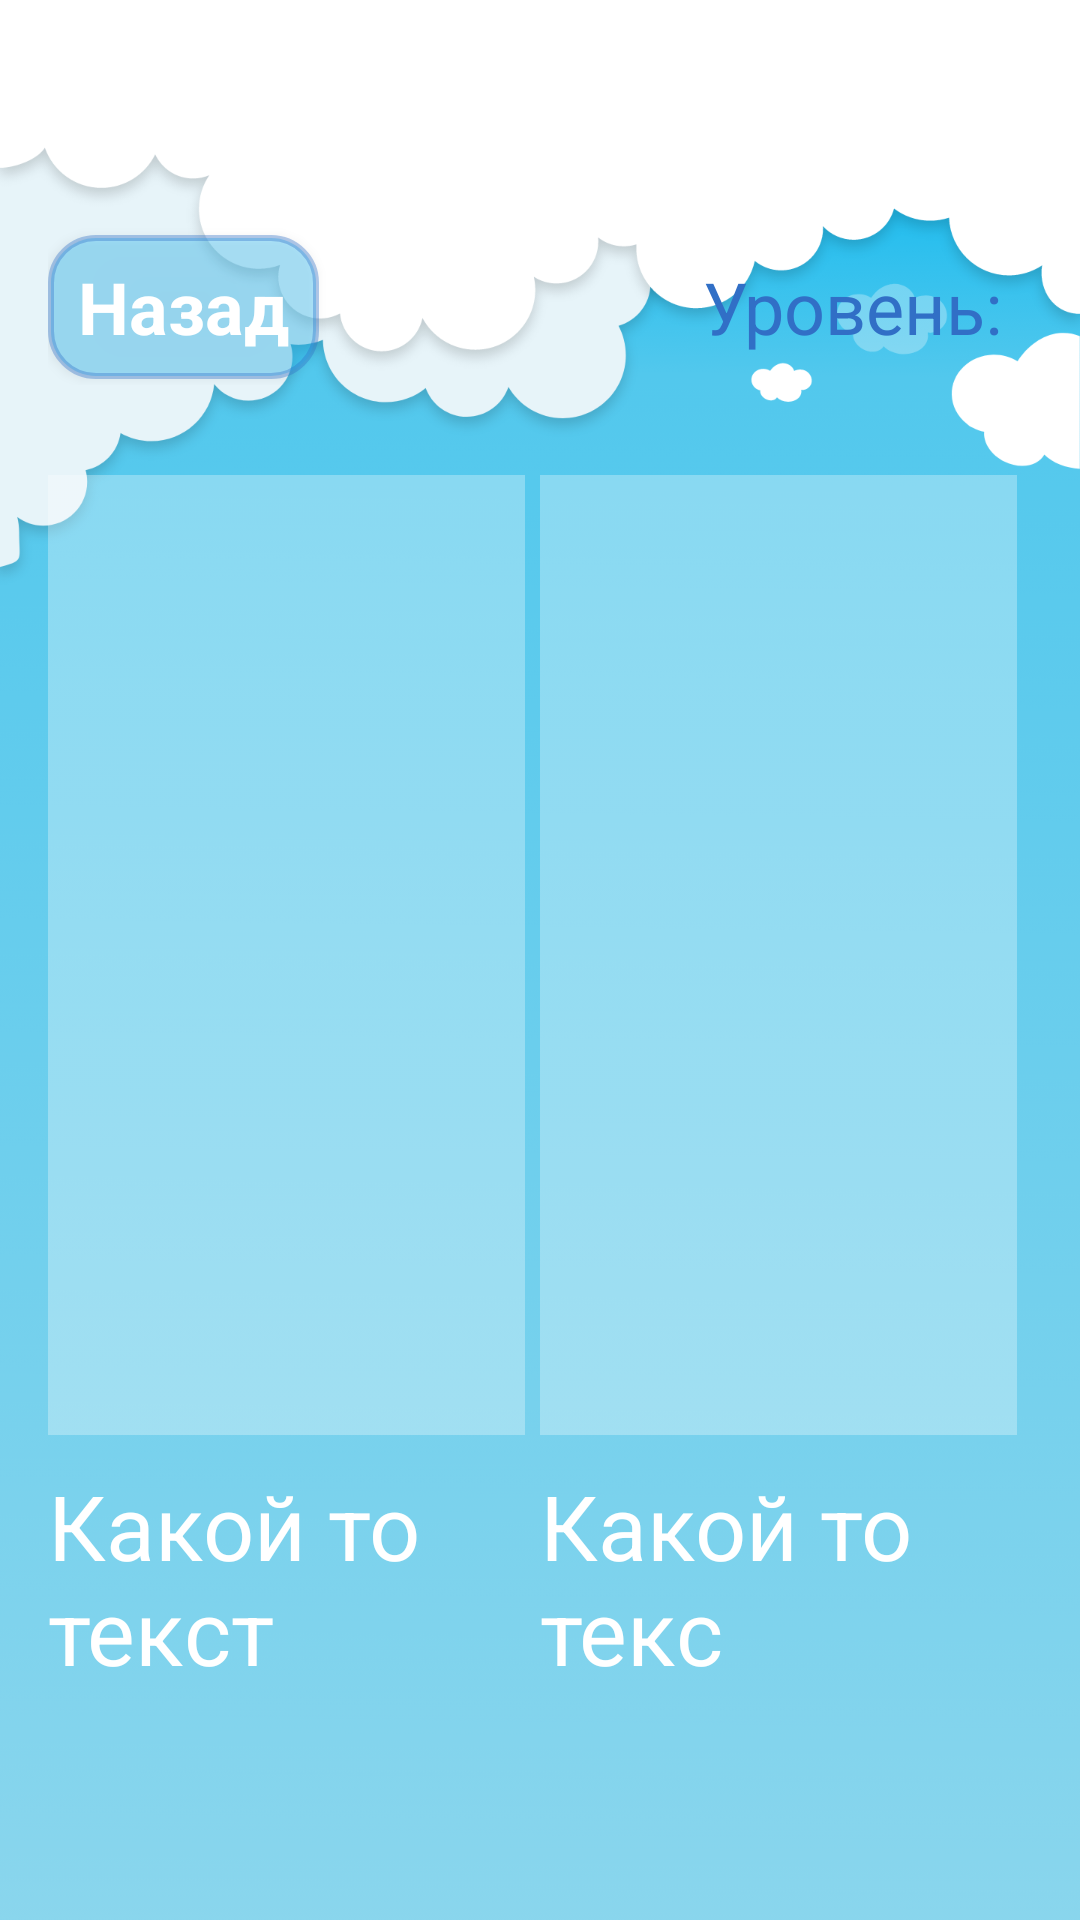

Here is an Android app screen rendered from its layout file. Give the layout XML and the strings, colors and styles it references.
<!-- AndroidManifest.xml: application theme AppTheme -->
<!-- res/layout/universal.xml -->
<?xml version="1.0" encoding="utf-8"?>
<RelativeLayout xmlns:android="http://schemas.android.com/apk/res/android"
    xmlns:app="http://schemas.android.com/apk/res-auto"
    android:layout_width="match_parent"
    android:layout_height="match_parent"
    android:orientation="vertical">

    <ImageView
        android:id="@+id/universal_background"
        android:layout_width="match_parent"
        android:layout_height="match_parent"
        android:contentDescription="@string/fon"
        android:scaleType="centerCrop"
        android:src="@drawable/background_level1" />

    <LinearLayout
        android:id="@+id/container_1"
        android:layout_width="match_parent"
        android:layout_height="match_parent"
        android:gravity="center"
        android:orientation="vertical">

        <LinearLayout
            android:id="@+id/container_2"
            android:layout_width="match_parent"
            android:layout_height="wrap_content"
            android:orientation="vertical"
            android:padding="16dp">

            <LinearLayout
                android:id="@+id/line_1"
                android:layout_width="match_parent"
                android:layout_height="match_parent"
                android:orientation="horizontal">

                <Button
                    android:id="@+id/button_back_1"
                    style="@style/StyleButton_2"
                    android:layout_width="wrap_content"
                    android:layout_height="wrap_content"
                    android:layout_marginEnd="10dp"
                    android:text="@string/btn_back" />

                <TextView
                    android:id="@+id/text_levels"
                    android:layout_width="0dp"
                    android:layout_height="wrap_content"
                    android:layout_weight="1"
                    android:gravity="right"
                    android:padding="10dp"
                    android:text="@string/level"
                    android:textColor="@color/colorButtonStroke1"
                    android:textSize="24sp" />

            </LinearLayout>

            <LinearLayout
                android:id="@+id/lain_2"
                android:layout_width="match_parent"
                android:layout_height="wrap_content"
                android:layout_marginTop="10dp"
                android:orientation="horizontal">

                <TextView
                    android:id="@+id/point_1"
                    android:layout_width="wrap_content"
                    android:layout_height="10dp"
                    android:layout_marginEnd="3dp"
                    android:layout_weight="1"
                    android:background="@drawable/style_points" />

                <TextView
                    android:id="@+id/point_2"
                    android:layout_width="wrap_content"
                    android:layout_height="10dp"
                    android:layout_marginEnd="3dp"
                    android:layout_weight="1"
                    android:background="@drawable/style_points" />

                <TextView
                    android:id="@+id/point_3"
                    android:layout_width="wrap_content"
                    android:layout_height="10dp"
                    android:layout_marginEnd="3dp"
                    android:layout_weight="1"
                    android:background="@drawable/style_points" />

                <TextView
                    android:id="@+id/point_4"
                    android:layout_width="wrap_content"
                    android:layout_height="10dp"
                    android:layout_marginEnd="3dp"
                    android:layout_weight="1"
                    android:background="@drawable/style_points" />

                <TextView
                    android:id="@+id/point_5"
                    android:layout_width="wrap_content"
                    android:layout_height="10dp"
                    android:layout_marginEnd="3dp"
                    android:layout_weight="1"
                    android:background="@drawable/style_points" />

                <TextView
                    android:id="@+id/point_6"
                    android:layout_width="wrap_content"
                    android:layout_height="10dp"
                    android:layout_marginEnd="3dp"
                    android:layout_weight="1"
                    android:background="@drawable/style_points" />

                <TextView
                    android:id="@+id/point_7"
                    android:layout_width="wrap_content"
                    android:layout_height="10dp"
                    android:layout_marginEnd="3dp"
                    android:layout_weight="1"
                    android:background="@drawable/style_points" />

                <TextView
                    android:id="@+id/point_8"
                    android:layout_width="wrap_content"
                    android:layout_height="10dp"
                    android:layout_marginEnd="3dp"
                    android:layout_weight="1"
                    android:background="@drawable/style_points" />

                <TextView
                    android:id="@+id/point_9"
                    android:layout_width="wrap_content"
                    android:layout_height="10dp"
                    android:layout_marginEnd="3dp"
                    android:layout_weight="1"
                    android:background="@drawable/style_points" />

                <TextView
                    android:id="@+id/point_10"
                    android:layout_width="wrap_content"
                    android:layout_height="10dp"
                    android:layout_marginEnd="3dp"
                    android:layout_weight="1"
                    android:background="@drawable/style_points" />

                <TextView
                    android:id="@+id/point_11"
                    android:layout_width="wrap_content"
                    android:layout_height="10dp"
                    android:layout_marginEnd="3dp"
                    android:layout_weight="1"
                    android:background="@drawable/style_points" />

                <TextView
                    android:id="@+id/point_12"
                    android:layout_width="wrap_content"
                    android:layout_height="10dp"
                    android:layout_marginEnd="3dp"
                    android:layout_weight="1"
                    android:background="@drawable/style_points" />

                <TextView
                    android:id="@+id/point_13"
                    android:layout_width="wrap_content"
                    android:layout_height="10dp"
                    android:layout_marginEnd="3dp"
                    android:layout_weight="1"
                    android:background="@drawable/style_points" />

                <TextView
                    android:id="@+id/point_14"
                    android:layout_width="wrap_content"
                    android:layout_height="10dp"
                    android:layout_marginEnd="3dp"
                    android:layout_weight="1"
                    android:background="@drawable/style_points" />

                <TextView
                    android:id="@+id/point_15"
                    android:layout_width="wrap_content"
                    android:layout_height="10dp"
                    android:layout_marginEnd="3dp"
                    android:layout_weight="1"
                    android:background="@drawable/style_points" />

                <TextView
                    android:id="@+id/point_16"
                    android:layout_width="wrap_content"
                    android:layout_height="10dp"
                    android:layout_marginEnd="3dp"
                    android:layout_weight="1"
                    android:background="@drawable/style_points" />

                <TextView
                    android:id="@+id/point_17"
                    android:layout_width="wrap_content"
                    android:layout_height="10dp"
                    android:layout_marginEnd="3dp"
                    android:layout_weight="1"
                    android:background="@drawable/style_points" />

                <TextView
                    android:id="@+id/point_18"
                    android:layout_width="wrap_content"
                    android:layout_height="10dp"
                    android:layout_marginEnd="3dp"
                    android:layout_weight="1"
                    android:background="@drawable/style_points" />

                <TextView
                    android:id="@+id/point_19"
                    android:layout_width="wrap_content"
                    android:layout_height="10dp"
                    android:layout_marginEnd="3dp"
                    android:layout_weight="1"
                    android:background="@drawable/style_points" />

                <TextView
                    android:id="@+id/point_20"
                    android:layout_width="wrap_content"
                    android:layout_height="10dp"
                    android:layout_marginEnd="3dp"
                    android:layout_weight="1"
                    android:background="@drawable/style_points" />


            </LinearLayout>

            <LinearLayout
                android:id="@+id/line_3"
                android:layout_width="match_parent"
                android:layout_height="match_parent"
                android:layout_marginTop="10dp"
                android:orientation="horizontal">

                <ImageView
                    android:id="@+id/img_left_rec"
                    android:layout_width="0dp"
                    android:layout_height="320dp"
                    android:layout_marginEnd="5dp"
                    android:layout_weight="1"
                    android:background="@drawable/style_amg_universal"
                    android:contentDescription="@string/fon"
                    android:scaleType="centerCrop"
                    app:srcCompat="@drawable/blank_rectangle" />

                <ImageView
                    android:id="@+id/img_right_rec"
                    android:layout_width="0dp"
                    android:layout_height="320dp"
                    android:layout_marginEnd="5dp"
                    android:layout_weight="1"
                    android:background="@drawable/style_amg_universal"
                    android:contentDescription="@string/fon"
                    android:scaleType="centerCrop"
                    app:srcCompat="@drawable/blank_rectangle" />
            </LinearLayout>

            <LinearLayout
                android:id="@+id/line_4"
                android:layout_width="match_parent"
                android:layout_height="match_parent"
                android:layout_marginTop="10dp"
                android:orientation="horizontal">

                <TextView
                    android:id="@+id/text_left"
                    android:layout_width="match_parent"
                    android:layout_height="wrap_content"
                    android:layout_marginEnd="@dimen/layout_marginRight_5dp"
                    android:layout_weight="1"
                    android:text="@string/text_left"
                    android:textColor="@color/colorWhite"
                    android:textSize="@dimen/textSize_30sp" />

                <TextView
                    android:id="@+id/text_right"
                    android:layout_width="match_parent"
                    android:layout_height="wrap_content"
                    android:layout_marginEnd="@dimen/layout_marginRight_5dp"
                    android:layout_weight="1"
                    android:text="@string/text_right"
                    android:textColor="@color/colorWhite"
                    android:textSize="@dimen/textSize_30sp" />

            </LinearLayout>
        </LinearLayout>
    </LinearLayout>
</RelativeLayout>
<!-- resources referenced by this layout -->
<resources>
  <color name="colorButtonStroke1">#316FC6</color>
  <color name="colorWhite">#ffffff</color>
  <dimen name="layout_marginRight_5dp">5dp</dimen>
  <dimen name="textSize_30sp">30sp</dimen>
  <!-- drawable background_level1: png bitmap (drawable-hdpi, 70034 bytes) -->
  <!-- drawable blank_rectangle: png bitmap (drawable-hdpi, 4535 bytes) -->
  <!-- drawable style_amg_universal (drawable) -->
  <?xml version="1.0" encoding="utf-8"?>
  <shape xmlns:android="http://schemas.android.com/apk/res/android">
      <corners android:radius="15dp">
  
      </corners>
  </shape>
  <string name="btn_back">Назад</string>
  <string name="fon">fon</string>
  <string name="level">Уровень:</string>
  <string name="text_left">Какой то текст</string>
  <string name="text_right">Какой то текс</string>
  <style name="StyleButton_2" parent="AppTheme">
          <item name="android:src">@drawable/padlock</item>
          <item name="android:layout_marginEnd">15dp</item>
          <item name="android:textAllCaps">false</item>
          <item name="android:paddingRight">@dimen/paddingLeft2</item>
          <item name="android:paddingLeft">@dimen/paddingRight2</item>
          <item name="android:textSize">@dimen/textSize_24sp</item>
          <item name="android:textColor">@color/colorWhite</item>
          <item name="android:background">@drawable/style_btn_gamelevels_press_on</item>
          <item name="android:textStyle">bold</item>
          <item name="android:layout_height">@dimen/gameLevelsTextView_layout_height</item>
          <item name="android:layout_width">@dimen/gameLevelsTextView_layout_width</item>
          <item name="android:gravity">center</item>
      </style>
  <style name="AppTheme" parent="Theme.AppCompat.Light.NoActionBar">
          <item name="colorPrimary">@color/colorPrimary</item>
          <item name="colorPrimaryDark">@color/colorPrimaryDark</item>
          <item name="colorAccent">@color/colorAccent</item>
  
      </style>
  <!-- drawable padlock: png bitmap (drawable-hdpi, 2575 bytes) -->
  <dimen name="paddingLeft2">10dp</dimen>
  <dimen name="paddingRight2">10dp</dimen>
  <dimen name="textSize_24sp">24sp</dimen>
  <!-- drawable style_btn_gamelevels_press_on (drawable) -->
  <?xml version="1.0" encoding="utf-8"?>
  <selector xmlns:android="http://schemas.android.com/apk/res/android">
  
      <item android:drawable="@drawable/style_btn_black_on" android:state_pressed="false" />
      <item android:drawable="@drawable/style_btn_black_press" android:state_pressed="true" />
  </selector>
  <dimen name="gameLevelsTextView_layout_height">50dp</dimen>
  <dimen name="gameLevelsTextView_layout_width">50dp</dimen>
  <color name="colorPrimary">#008577</color>
  <color name="colorPrimaryDark">#00574B</color>
  <color name="colorAccent">#D81B60</color>
  <!-- drawable style_btn_black_on (drawable) -->
  <?xml version="1.0" encoding="utf-8"?>
  <shape xmlns:android="http://schemas.android.com/apk/res/android">
      <corners android:radius="@dimen/radiusButton" />
      <solid android:color="@color/colorButtonFon1_60" />
      <stroke
          android:width="2dp"
          android:color="@color/colorButtonStroke1_60" />
  </shape>
  <!-- drawable style_btn_black_press (drawable-xxxhdpi) -->
  <?xml version="1.0" encoding="utf-8"?>
  <shape xmlns:android="http://schemas.android.com/apk/res/android">
      <corners android:radius="15dp" />
      <solid android:color="@color/colorButtonFon1" />
      <stroke
          android:width="2dp"
          android:color="@color/colorButtonStroke1" />
  </shape>
  <dimen name="radiusButton">15sp</dimen>
  <color name="colorButtonFon1_60">#602FBFF9</color>
  <color name="colorButtonStroke1_60">#60316FC6</color>
  <color name="colorButtonFon1">#2FBFF9</color>
</resources>
